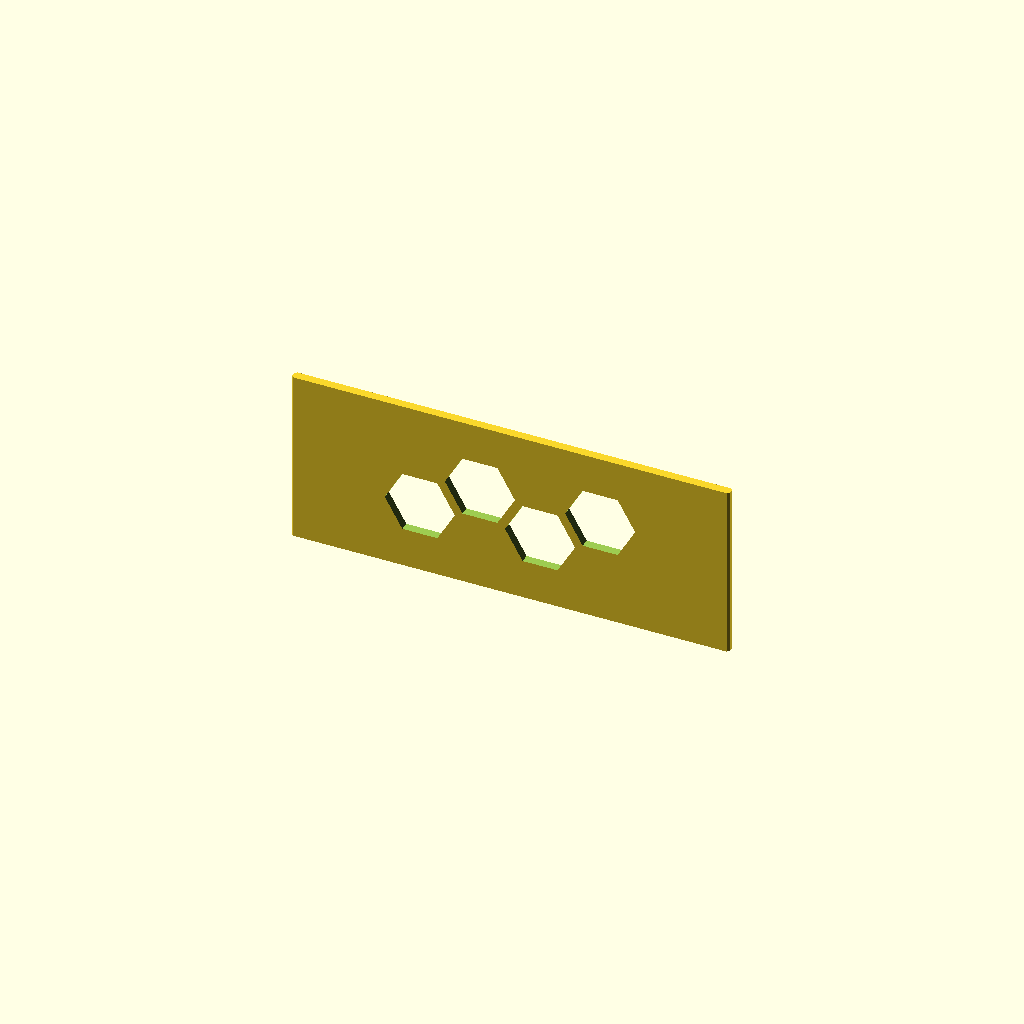
Cell 1 — every parameter at its default value.
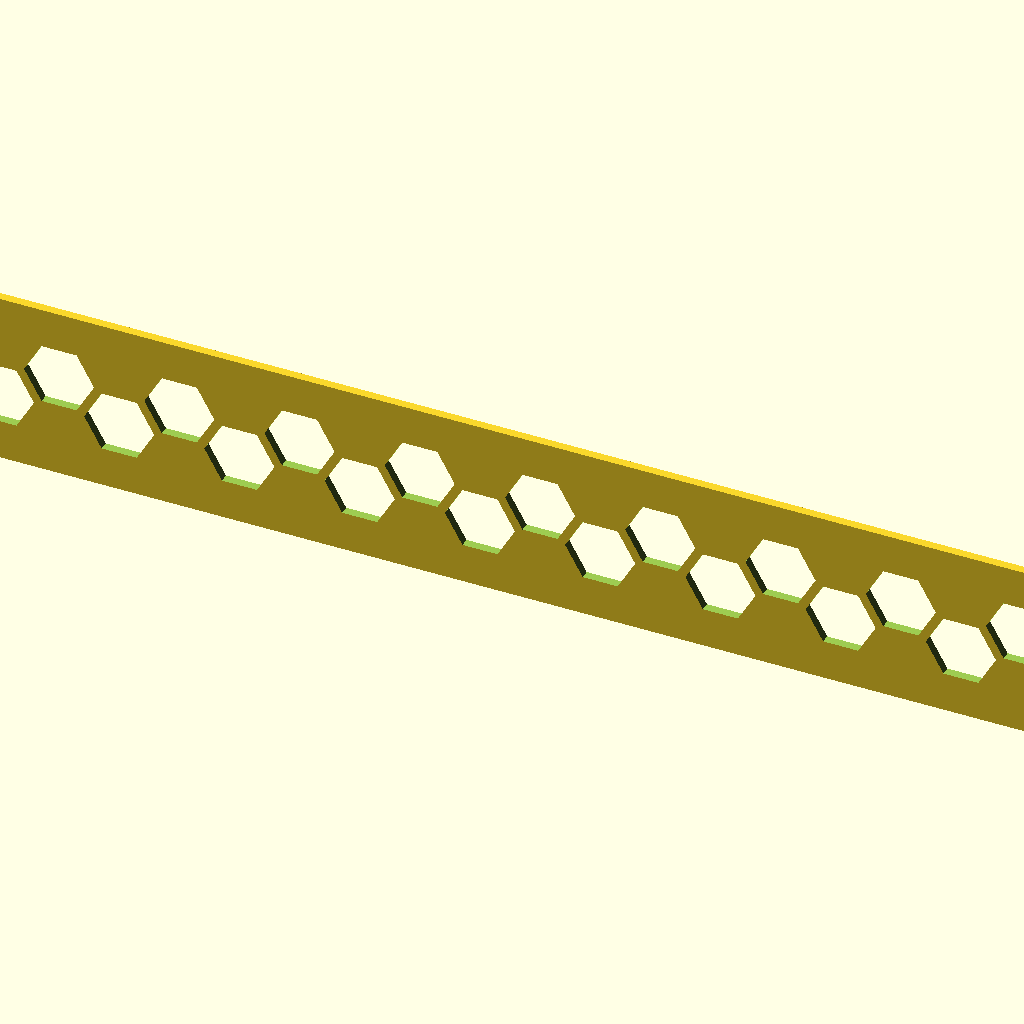
Cell 2: the same model with wand_laenge = 400.
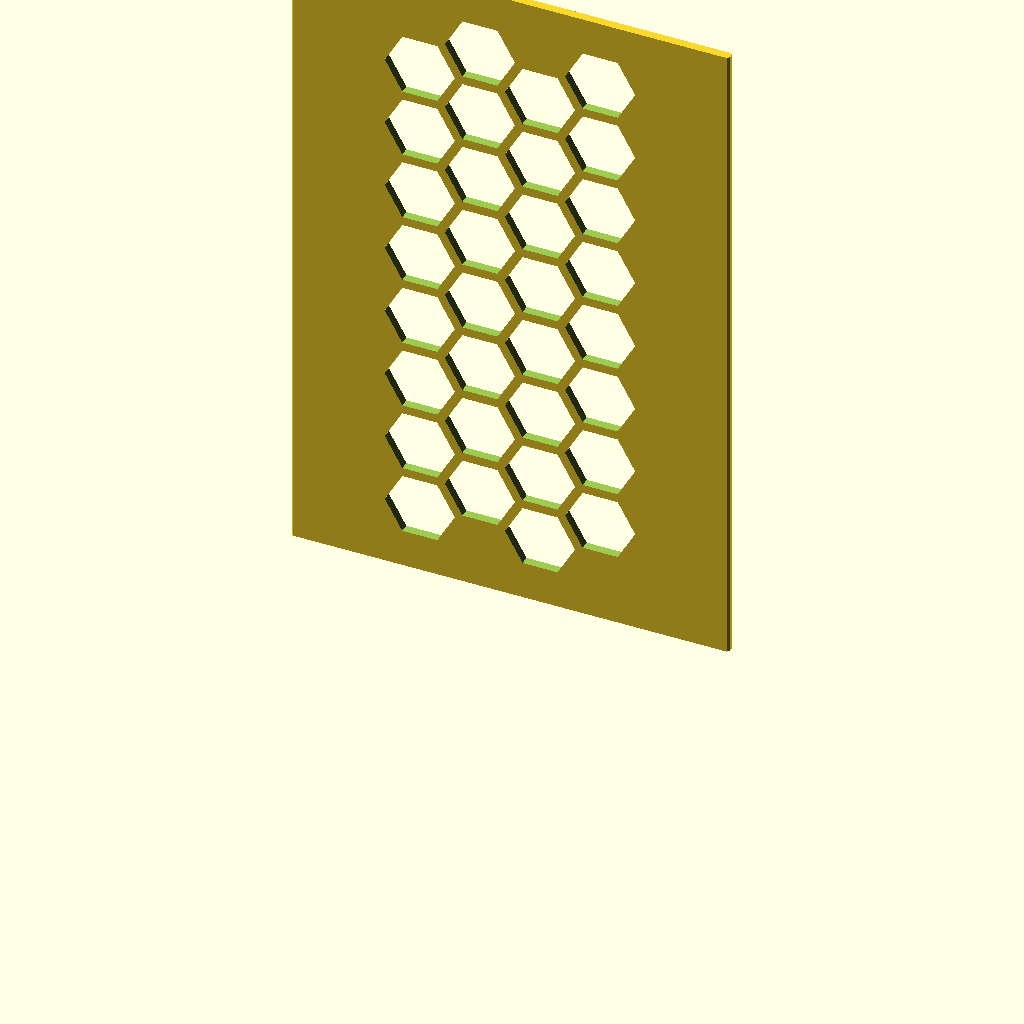
Cell 3: wand_hoehe = 150 (everything else at default).
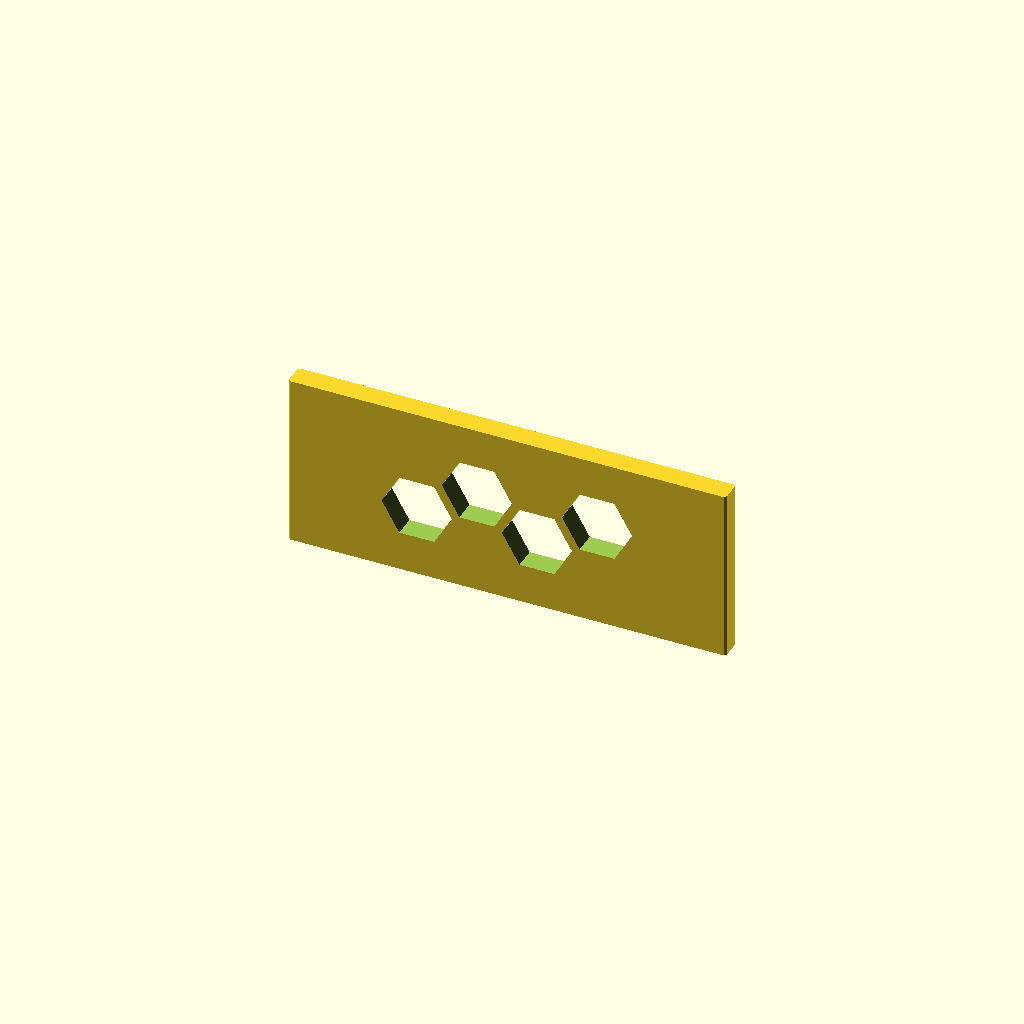
Cell 4 — wand_dicke set to 5, the other parameters unchanged.
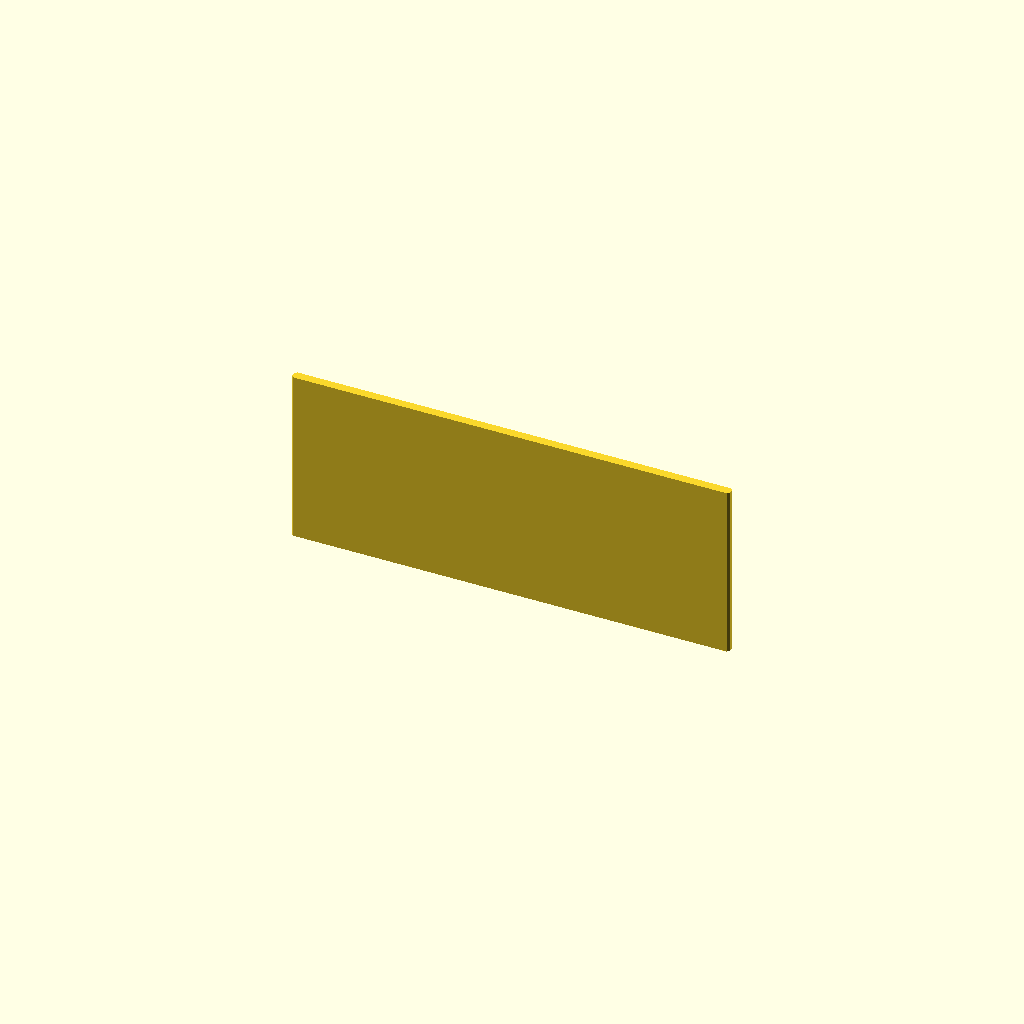
Cell 5 — ausschnitt_groesse set to 30, the other parameters unchanged.
All cells are drawn from one camera (rotation 55°, 0°, 25°, orthographic, colour scheme Cornfield), so only the parameter changes between them.
The OpenSCAD source (legacy/v2-original/German - Walls for Drawer Divider V2 German.scad):
/* [Wand Dimensionen] */

// Länge der Trennwand (in mm)
wand_laenge = 100; // [20:1:400]

// Höhe der Trennwand (in mm)
wand_hoehe = 40; // [10:1:150]

// Dicke der Trennwand (in mm)
wand_dicke = 2.0; // [0.8:0.1:5.0]

/* [Optimierungen: Fasen & Material] */

// Fase an den kurzen Enden zum leichteren Einstecken (in mm, 0 = aus)
fase_enden = 0.5; // [0:0.1:2.0]

// Materialersparnis in der Mitte
ausschnitt_typ = "Waben"; // [Keine, Waben, Kreise]

// Größe der Waben/Kreise (Radius in mm)
ausschnitt_groesse = 8.0; // [2:1:30]

// NEU: Exakte Dicke der Stege zwischen den Ausschnitten (in mm)
steg_dicke = 2.0; // [0.5:0.1:10.0]

// Massiver Rand links und rechts für die Verbinder (in mm)
rand_seite = 20.0; // [5:1:50]

// Massiver Rand oben und unten für Stabilität (in mm)
rand_oben_unten = 5.0; // [2:1:20]

/* [Anordnung & Menge] */

// Anzahl der Wände auf dem Druckbett
anzahl_waende = 1; // [1:1:20]

// Abstand zwischen den einzelnen Wänden (in mm)
wand_abstand = 5; // [2:1:20]

/* [Hidden] */
$fn = 32;

// Erzeugt die 2D-Grundform der Wand mit optionalen Fasen
module wand_2d(l, d, c) {
    c_eff = min(c, d/2 - 0.01);
    if (c_eff > 0) {
        polygon([
            [-l/2 + c_eff, -d/2],
            [ l/2 - c_eff, -d/2],
            [ l/2,         -d/2 + c_eff],
            [ l/2,          d/2 - c_eff],
            [ l/2 - c_eff,  d/2],
            [-l/2 + c_eff,  d/2],
            [-l/2,          d/2 - c_eff],
            [-l/2,         -d/2 + c_eff]
        ]);
    } else {
        square([l, d], center=true);
    }
}

// Erzeugt das mathematisch exakte Gitter-Muster zum Abziehen
module cutouts(l, d, h) {
    if (ausschnitt_typ != "Keine") {
        
        // Exakte Berechnung des Abstands für konstante Stegdicke
        D = (ausschnitt_typ == "Waben") ? 
            (ausschnitt_groesse * sqrt(3) + steg_dicke) : 
            (ausschnitt_groesse * 2 + steg_dicke);
            
        spacing_x = D * sqrt(3)/2;
        spacing_z = D;
        
        // Berechne, wie viel Platz für das Muster real zur Verfügung steht
        max_w = l - 2*rand_seite - 2*ausschnitt_groesse;
        max_h = h - 2*rand_oben_unten - 2*ausschnitt_groesse;
        
        // Nur ausführen, wenn mindestens ein Ausschnitt passt
        if (max_w >= 0 && max_h >= 0) {
            cols = floor(max_w / spacing_x) + 1;
            rows = floor((max_h - (cols > 1 ? spacing_z/2 : 0)) / spacing_z) + 1;
            
            if (cols > 0 && rows > 0) {
                // Ermittelt die Gesamtgröße des Musters zur perfekten Zentrierung
                muster_breite = (cols - 1) * spacing_x;
                muster_hoehe = (rows - 1) * spacing_z + (cols > 1 ? spacing_z/2 : 0);
                
                start_x = -muster_breite / 2;
                start_z = (h - muster_hoehe) / 2;
                
                for (c = [0 : cols - 1]) {
                    for (r = [0 : rows - 1]) {
                        offset_z = (c % 2 == 0) ? 0 : spacing_z/2;
                        x_pos = start_x + c * spacing_x;
                        z_pos = start_z + r * spacing_z + offset_z;
                        
                        translate([x_pos, 0, z_pos])
                            rotate([90, 0, 0])
                                cylinder(r=ausschnitt_groesse, h=d+2, center=true, $fn=(ausschnitt_typ == "Waben" ? 6 : 32));
                    }
                }
            }
        }
    }
}

// Setzt die komplette Wand zusammen
module trennwand(l, d, h) {
    difference() {
        // 1. Grundkörper
        linear_extrude(height = h) {
            wand_2d(l, d, fase_enden);
        }
        
        // 2. Cutouts abziehen
        cutouts(l, d, h);
    }
}

// Schleife zur Vervielfältigung entlang der Y-Achse
for (i = [0 : anzahl_waende - 1]) {
    translate([0, i * (wand_dicke + wand_abstand), 0])
        trennwand(wand_laenge, wand_dicke, wand_hoehe);
}
Parameter table extracted from the source (name, type, default, range or options):
wand_laenge: number, default 100, range 20 to 400, step 1
wand_hoehe: number, default 40, range 10 to 150, step 1
wand_dicke: number, default 2, range 0.8 to 5, step 0.1
fase_enden: number, default 0.5, range 0 to 2, step 0.1
ausschnitt_typ: string, default "Waben", options "Keine", "Waben", "Kreise"
ausschnitt_groesse: number, default 8, range 2 to 30, step 1
steg_dicke: number, default 2, range 0.5 to 10, step 0.1
rand_seite: number, default 20, range 5 to 50, step 1
rand_oben_unten: number, default 5, range 2 to 20, step 1
anzahl_waende: number, default 1, range 1 to 20, step 1
wand_abstand: number, default 5, range 2 to 20, step 1
